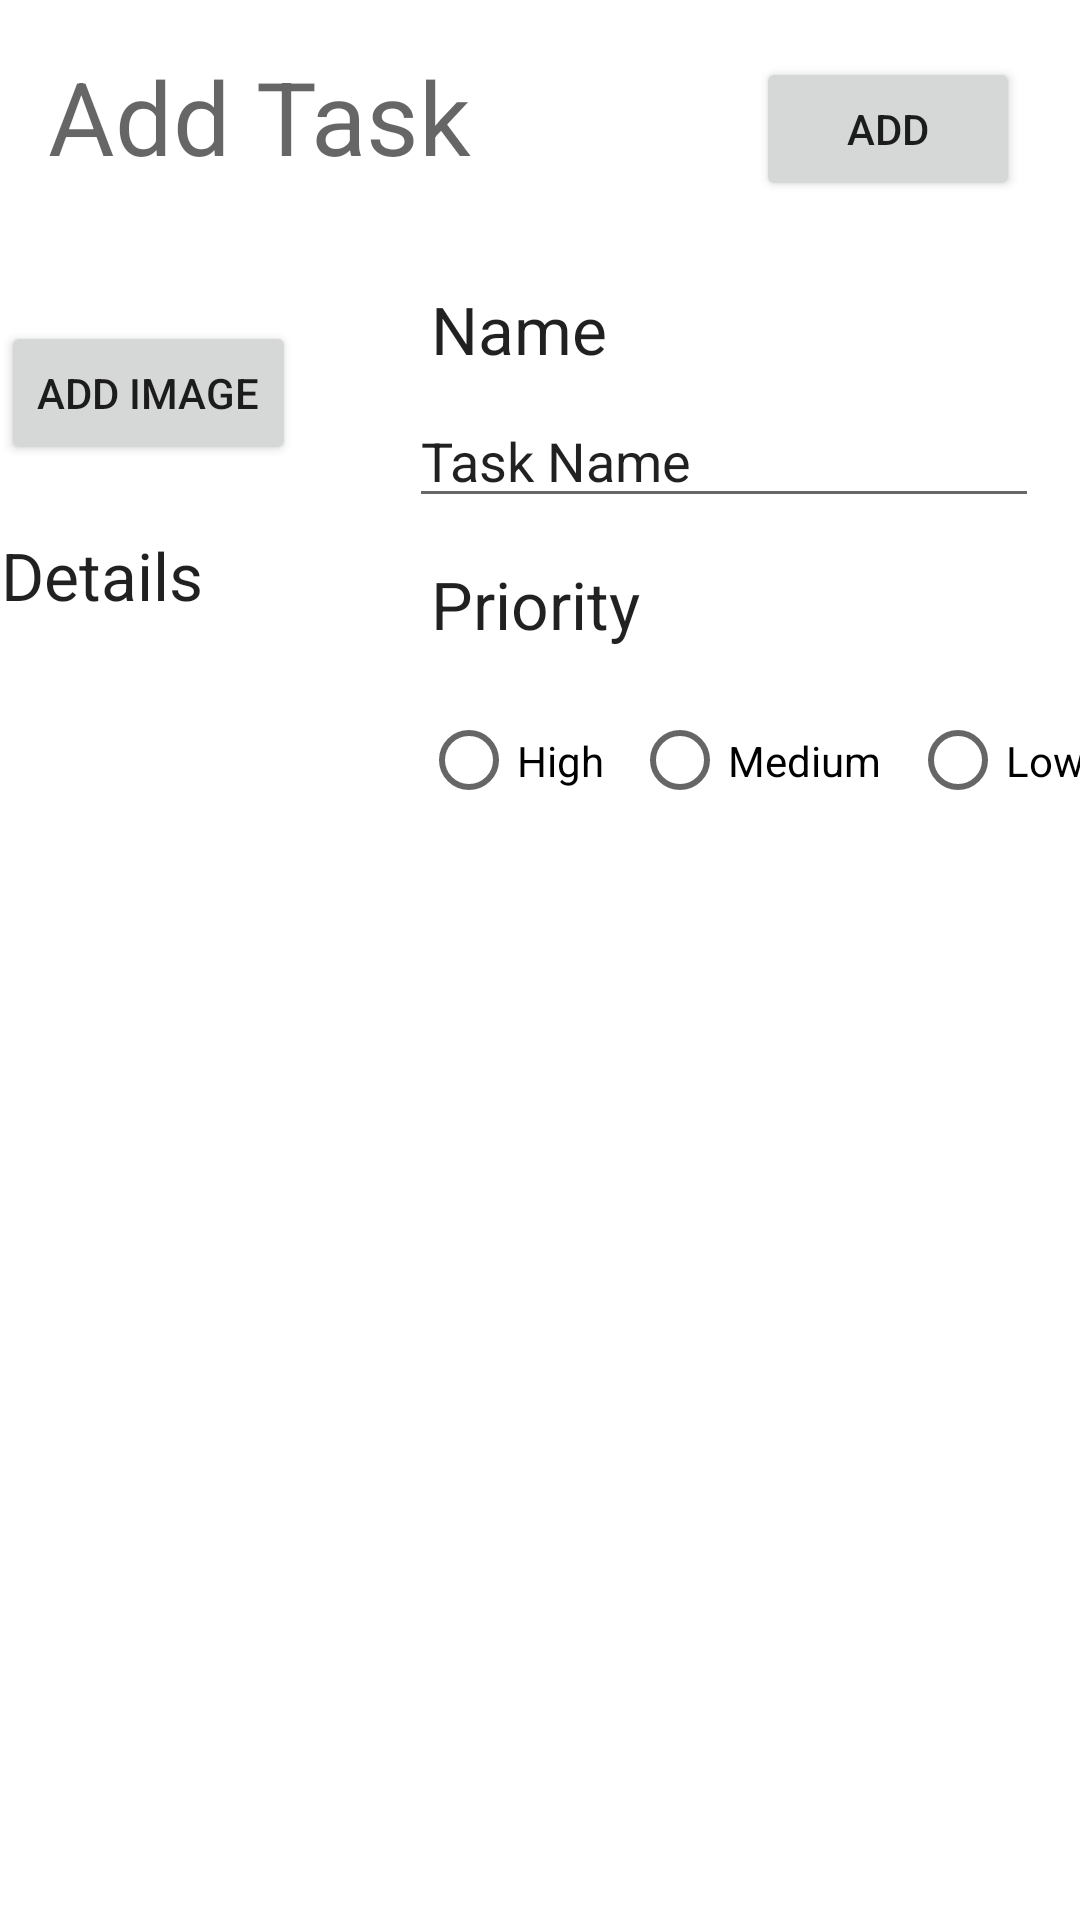

Reconstruct the res/layout file that produces this screen, plus the resources it refers to.
<!-- AndroidManifest.xml: application theme Theme.Spearhead -->
<!-- res/layout/activity_add_task.xml -->
<?xml version="1.0" encoding="utf-8"?>
<androidx.constraintlayout.widget.ConstraintLayout xmlns:android="http://schemas.android.com/apk/res/android"
    xmlns:app="http://schemas.android.com/apk/res-auto"
    xmlns:tools="http://schemas.android.com/tools"
    android:layout_width="match_parent"
    android:layout_height="match_parent"
    tools:context=".AddTask"
    tools:layout_editor_absoluteX="-26dp"
    tools:layout_editor_absoluteY="128dp">

    <ScrollView
        android:layout_width="390dp"
        android:layout_height="531dp"
        android:layout_marginStart="4dp"
        android:layout_marginTop="12dp"
        android:layout_marginEnd="6dp"
        app:layout_constraintEnd_toEndOf="parent"
        app:layout_constraintStart_toStartOf="parent"
        app:layout_constraintTop_toBottomOf="@+id/btnAddTaskAdd">

        <androidx.constraintlayout.widget.ConstraintLayout
            android:layout_width="match_parent"
            android:layout_height="wrap_content">

            <Button
                android:id="@+id/btnAddTaskAddImage"
                android:layout_width="wrap_content"
                android:layout_height="wrap_content"
                android:layout_marginStart="16dp"
                android:layout_marginTop="12dp"
                android:text="Add Image"
                app:layout_constraintStart_toStartOf="parent"
                app:layout_constraintTop_toBottomOf="@+id/imgViewAddTaskImage" />

            <ImageView
                android:id="@+id/imgViewAddTaskImage"
                android:layout_width="wrap_content"
                android:layout_height="wrap_content"
                android:layout_marginStart="16dp"
                android:layout_marginTop="16dp"
                app:layout_constraintStart_toStartOf="parent"
                app:layout_constraintTop_toTopOf="parent"
                tools:srcCompat="@tools:sample/avatars" />

            <TextView
                android:id="@+id/txtAddTaskNameHeader"
                android:layout_width="wrap_content"
                android:layout_height="wrap_content"
                android:layout_marginTop="16dp"
                android:layout_marginEnd="172dp"
                android:text="Name"
                android:textAppearance="@style/TextAppearance.AppCompat.Large"
                app:layout_constraintEnd_toEndOf="parent"
                app:layout_constraintTop_toTopOf="parent" />

            <EditText
                android:id="@+id/editTextAddTaskName"
                android:layout_width="wrap_content"
                android:layout_height="wrap_content"
                android:layout_marginTop="7dp"
                android:layout_marginEnd="28dp"
                android:ems="10"
                android:inputType="textPersonName"
                android:text="Task Name"
                app:layout_constraintEnd_toEndOf="parent"
                app:layout_constraintTop_toBottomOf="@+id/txtAddTaskNameHeader" />

            <TextView
                android:id="@+id/txtAddTaskPriorityHeader"
                android:layout_width="wrap_content"
                android:layout_height="wrap_content"
                android:layout_marginTop="14dp"
                android:layout_marginEnd="161dp"
                android:text="Priority"
                android:textAppearance="@style/TextAppearance.AppCompat.Large"
                app:layout_constraintEnd_toEndOf="parent"
                app:layout_constraintTop_toBottomOf="@+id/editTextAddTaskName" />

            <RadioGroup
                android:id="@+id/rgAddTaskPriority"
                android:layout_width="231dp"
                android:layout_height="45dp"
                android:layout_marginTop="15dp"
                android:layout_marginEnd="3dp"
                android:foregroundGravity="bottom"
                app:layout_constraintEnd_toEndOf="parent"
                app:layout_constraintTop_toBottomOf="@+id/txtAddTaskPriorityHeader">

                <LinearLayout
                    android:layout_width="match_parent"
                    android:layout_height="match_parent"
                    android:orientation="horizontal">

                    <RadioButton
                        android:id="@+id/rbAddTaskHigh"
                        android:layout_width="wrap_content"
                        android:layout_height="wrap_content"
                        android:layout_gravity="center_vertical"
                        android:layout_weight="1"
                        android:text="High" />

                    <RadioButton
                        android:id="@+id/rbAddTaskMedium"
                        android:layout_width="wrap_content"
                        android:layout_height="wrap_content"
                        android:layout_gravity="center_vertical"
                        android:layout_weight="1"
                        android:text="Medium" />

                    <RadioButton
                        android:id="@+id/rbAddTaskLow"
                        android:layout_width="wrap_content"
                        android:layout_height="wrap_content"
                        android:layout_gravity="center_vertical"
                        android:layout_weight="1"
                        android:text="Low" />
                </LinearLayout>
            </RadioGroup>

            <TextView
                android:id="@+id/textView7"
                android:layout_width="wrap_content"
                android:layout_height="wrap_content"
                android:layout_marginStart="16dp"
                android:layout_marginTop="22dp"
                android:text="Details"
                android:textAppearance="@style/TextAppearance.AppCompat.Large"
                app:layout_constraintStart_toStartOf="parent"
                app:layout_constraintTop_toBottomOf="@+id/btnAddTaskAddImage" />
        </androidx.constraintlayout.widget.ConstraintLayout>
    </ScrollView>

    <TextView
        android:id="@+id/txtAddTaskTitle"
        android:layout_width="wrap_content"
        android:layout_height="wrap_content"
        android:layout_marginStart="16dp"
        android:layout_marginTop="16dp"
        android:text="Add Task"
        android:textAppearance="@style/TextAppearance.AppCompat.Display1"
        app:layout_constraintStart_toStartOf="parent"
        app:layout_constraintTop_toTopOf="parent" />

    <Button
        android:id="@+id/btnAddTaskAdd"
        android:layout_width="wrap_content"
        android:layout_height="wrap_content"
        android:layout_marginTop="19dp"
        android:layout_marginEnd="20dp"
        android:text="Add"
        app:layout_constraintEnd_toEndOf="parent"
        app:layout_constraintTop_toTopOf="parent" />


</androidx.constraintlayout.widget.ConstraintLayout>
<!-- resources referenced by this layout -->
<resources>
  <style name="Theme.Spearhead" parent="Theme.MaterialComponents.DayNight.DarkActionBar">
          
          <item name="colorPrimary">@color/purple_500</item>
          <item name="colorPrimaryVariant">@color/purple_700</item>
          <item name="colorOnPrimary">@color/white</item>
          
          <item name="colorSecondary">@color/teal_200</item>
          <item name="colorSecondaryVariant">@color/teal_700</item>
          <item name="colorOnSecondary">@color/black</item>
          
          <item name="android:statusBarColor">?attr/colorPrimaryVariant</item>
          
      </style>
  <color name="purple_500">#FF6200EE</color>
  <color name="purple_700">#FF3700B3</color>
  <color name="white">#FFFFFFFF</color>
  <color name="teal_200">#FF03DAC5</color>
  <color name="teal_700">#FF018786</color>
  <color name="black">#FF000000</color>
</resources>
